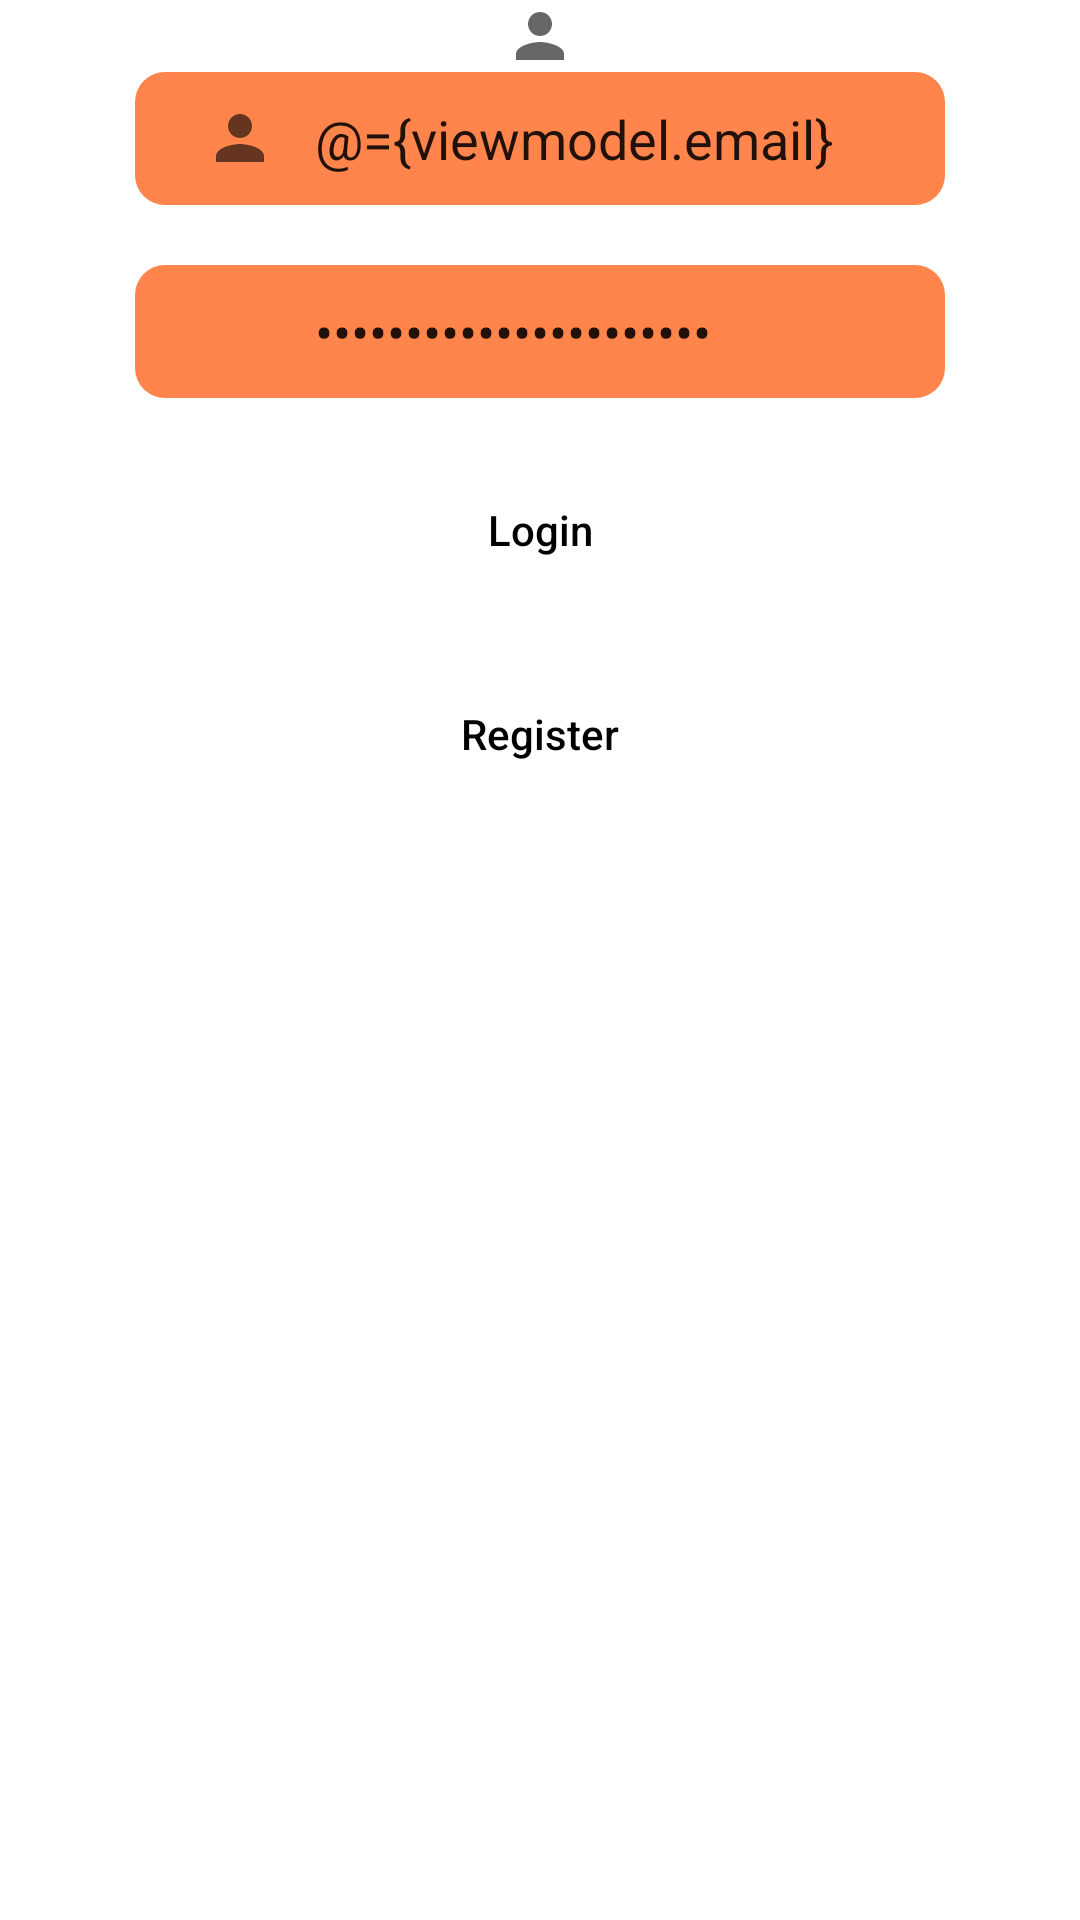

Layout XML and referenced resources for this Android screen:
<!-- AndroidManifest.xml: application theme Theme.NutechWallet -->
<!-- res/layout/activity_main.xml -->
<?xml version="1.0" encoding="utf-8"?>
<layout xmlns:android="http://schemas.android.com/apk/res/android"
    xmlns:app="http://schemas.android.com/apk/res-auto"
    xmlns:tools="http://schemas.android.com/tools">

    <data>
        <variable
            name="viewmodel"
            type="com.fourrunstudios.nutechwallet.viewmodels.MainActivityViewModel" />
        <variable
            name="activity"
            type="com.fourrunstudios.nutechwallet.activities.MainActivity" />
    </data>

    <androidx.constraintlayout.widget.ConstraintLayout
        android:layout_width="match_parent"
        android:layout_height="match_parent"
        tools:context=".activities.MainActivity"
        android:background="?attr/loginBackground"
        android:gravity="center">

        <ImageView
            android:id="@+id/logo"
            android:layout_width="wrap_content"
            android:layout_height="wrap_content"
            app:layout_constraintLeft_toLeftOf="parent"
            app:layout_constraintRight_toRightOf="parent"
            app:layout_constraintTop_toTopOf="parent"
            android:src="@drawable/ic_person"
            />
        <LinearLayout
            android:id="@+id/main_layout"
            android:layout_width="wrap_content"
            android:layout_height="wrap_content"
            android:orientation="vertical"
            android:gravity="center_horizontal"
            app:layout_constraintLeft_toLeftOf="parent"
            app:layout_constraintRight_toRightOf="parent"
            app:layout_constraintTop_toBottomOf="@id/logo">

            <LinearLayout
                android:layout_width="wrap_content"
                android:layout_height="wrap_content"
                android:background="@drawable/round_edittext"
                android:maxLength="20"
                android:padding="10dp"
                android:layout_marginBottom="10dp">

                <ImageView
                    android:layout_width="50dp"
                    android:layout_height="wrap_content"
                    android:src="@drawable/ic_person" />

                <EditText
                    android:id="@+id/login_email"
                    android:layout_width="200dp"
                    android:layout_height="wrap_content"
                    android:text="@={viewmodel.email}"
                    android:background="@android:color/transparent"
                    android:hint="@string/enter_email"
                    android:inputType="textEmailAddress"
                    android:nextFocusDown="@id/login_password" />

            </LinearLayout>

            <LinearLayout
                android:id="@+id/linearLayout2"
                android:layout_width="wrap_content"
                android:layout_height="wrap_content"
                android:layout_marginTop="10dp"
                android:background="@drawable/round_edittext"
                android:gravity="center"
                android:maxLength="15"
                android:padding="10dp">

                <ImageView
                    android:layout_width="50dp"
                    android:layout_height="wrap_content"
                    android:src="@drawable/ic_lock" />

                <EditText
                    android:id="@+id/login_password"
                    android:layout_width="200dp"
                    android:layout_height="wrap_content"
                    android:text="@={viewmodel.password}"
                    android:background="@android:color/transparent"
                    android:hint="@string/enter_password"
                    android:inputType="textPassword"
                    android:nextFocusDown="@id/submit"/>

            </LinearLayout>

            <TextView
                android:id="@+id/submit"
                style="?android:borderlessButtonStyle"
                android:layout_width="wrap_content"
                android:layout_height="wrap_content"
                android:layout_marginTop="20dp"
                android:text="@string/login"
                android:textAllCaps="false"
                android:padding="10dp"/>

            <TextView
                android:id="@+id/gotoReg"
                style="?android:borderlessButtonStyle"
                android:layout_width="wrap_content"
                android:layout_height="wrap_content"
                android:layout_marginTop="20dp"
                android:text="@string/register"
                android:textAllCaps="false"
                android:padding="10dp"
                />
        </LinearLayout>


    </androidx.constraintlayout.widget.ConstraintLayout>
</layout>
<!-- resources referenced by this layout -->
<resources>
  <!-- drawable ic_person (drawable-v24) -->
  <vector xmlns:android="http://schemas.android.com/apk/res/android"
      android:width="24dp"
      android:height="24dp"
      android:viewportWidth="24"
      android:viewportHeight="24"
      android:tint="?attr/colorControlNormal">
    <path
        android:fillColor="?android:attr/colorBackground"
        android:pathData="M12,12c2.21,0 4,-1.79 4,-4s-1.79,-4 -4,-4 -4,1.79 -4,4 1.79,4 4,4zM12,14c-2.67,0 -8,1.34 -8,4v2h16v-2c0,-2.66 -5.33,-4 -8,-4z"/>
  </vector>
  <!-- drawable round_edittext (drawable-v24) -->
  <?xml version="1.0" encoding="utf-8"?>
  <shape
      xmlns:android="http://schemas.android.com/apk/res/android"
      android:layout_width="match_parent"
      android:layout_height="match_parent">
      <solid android:color="?attr/loginEditText"/>
      <corners android:radius="10dp"/>
  </shape>
  <string name="enter_email">Enter email</string>
  <string name="enter_password">Enter Password</string>
  <string name="login">Login</string>
  <string name="register">Register</string>
  <style name="Theme.NutechWallet" parent="Theme.MaterialComponents.DayNight.NoActionBar">
          
          <item name="colorPrimary">@color/dark_orange</item>
          <item name="colorPrimaryVariant">@color/purple_700</item>
          <item name="colorOnPrimary">@color/white</item>
          
          <item name="colorSecondary">@color/teal_200</item>
          <item name="colorSecondaryVariant">@color/teal_700</item>
          <item name="colorOnSecondary">@color/black</item>
          
          <item name="android:statusBarColor" tools:targetApi="l">?attr/colorPrimaryVariant</item>
          
          <item name="android:textColor">@color/black</item>
          <item name="loginEditText">@color/orange</item>
          <item name="loginBackground">@color/white</item>
          <item name="editTextMenu">@color/white</item>
          <item name="gradient_start">@color/gradient_start_light</item>
          <item name="gradient_end">@color/gradient_end_light</item>
  
      </style>
  <color name="dark_orange">#FF6E34</color>
  <color name="purple_700">#FF3700B3</color>
  <color name="white">#FFFFFFFF</color>
  <color name="teal_200">#FF03DAC5</color>
  <color name="teal_700">#FF018786</color>
  <color name="black">#FF000000</color>
  <color name="orange">#FF854C</color>
  <color name="gradient_start_light">#FF9767</color>
  <color name="gradient_end_light">#FF672B</color>
</resources>
